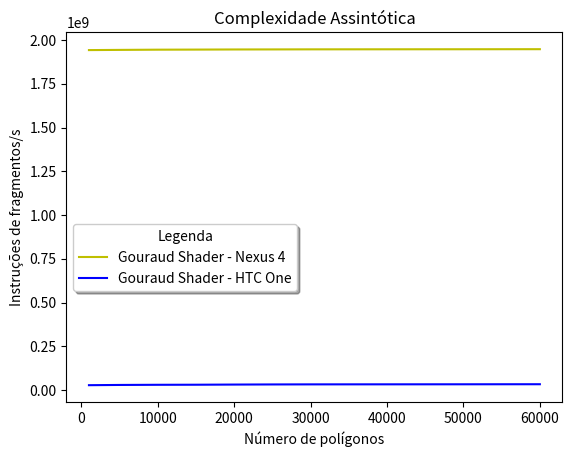

Here is the Python script that generated this plot:
# -*- coding: utf-8 -*-
import matplotlib.pyplot as plt
import numpy as np


xVertAxis = [1000, 5000, 10000, 15000, 20000, 25000, 30000, 35000, 40000, 45000, 50000, 55000, 60000]
gouraud = [1943258160.0, 1944383760.0, 1945631883.8709676, 1946109043.9024391, 1946808416.8421052,
           1947108571.7647059, 1947508109.2682927, 1947670112.0, 1947788202.9473684, 1947938761.1650486, 1948037266.6666667, 1948240764.0, 1948429492.330827]


gouraud_htc = [28571181.4671815, 29952830.98818662, 30824440.443149962, 31210850.342205785, 32135093.186556302,
               32813717.041561458, 33218746.08020404, 33362857.389411561, 33460576.080783326, 33570981.788074262,
               33688712.752732851, 33888605.434516966, 34032843.717745915]


plt.title(u'Complexidade Assintótica')
plt.xlabel(u'Número de polígonos')
plt.ylabel(u'Instruções de fragmentos/s')
plt.plot(xVertAxis, gouraud, 'y-',label='Gouraud Shader - Nexus 4')
plt.plot(xVertAxis, gouraud_htc, 'b-',label='Gouraud Shader - HTC One')
plt.legend(loc="upper left", bbox_to_anchor=[0.0, 0.5],
           ncol=1, shadow=True, title="Legenda")

plt.show()
